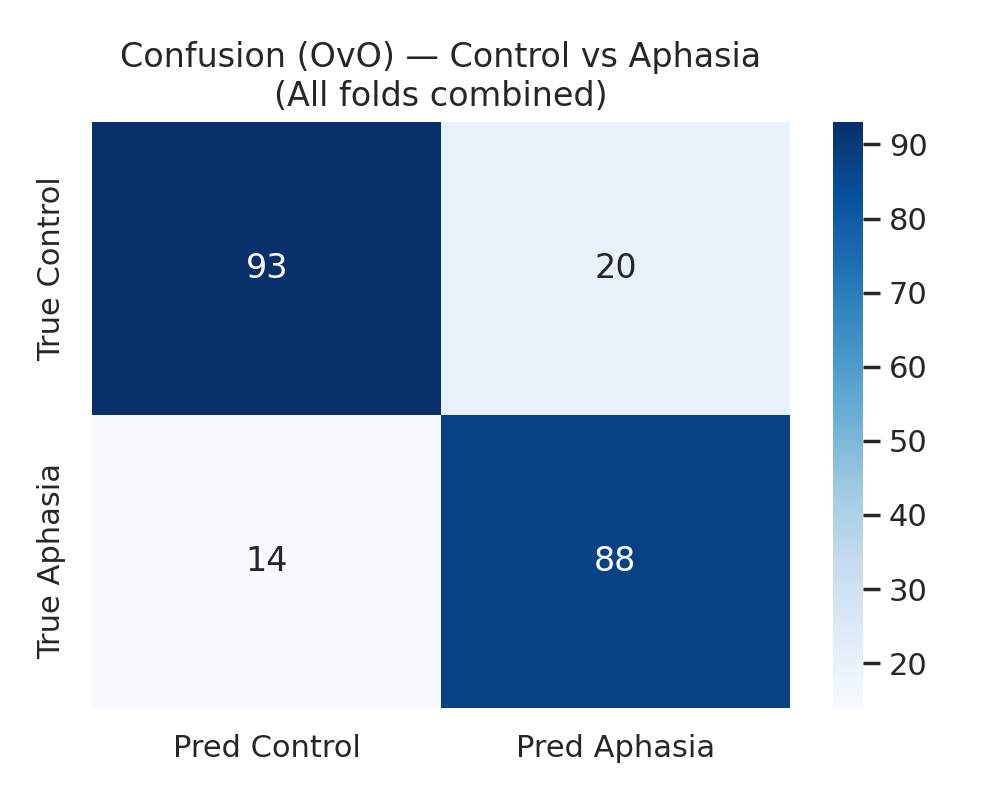

The file beside this chart, header and first rows:
, pred_Control, pred_Aphasia
true_Control, 93, 20
true_Aphasia, 14, 88
